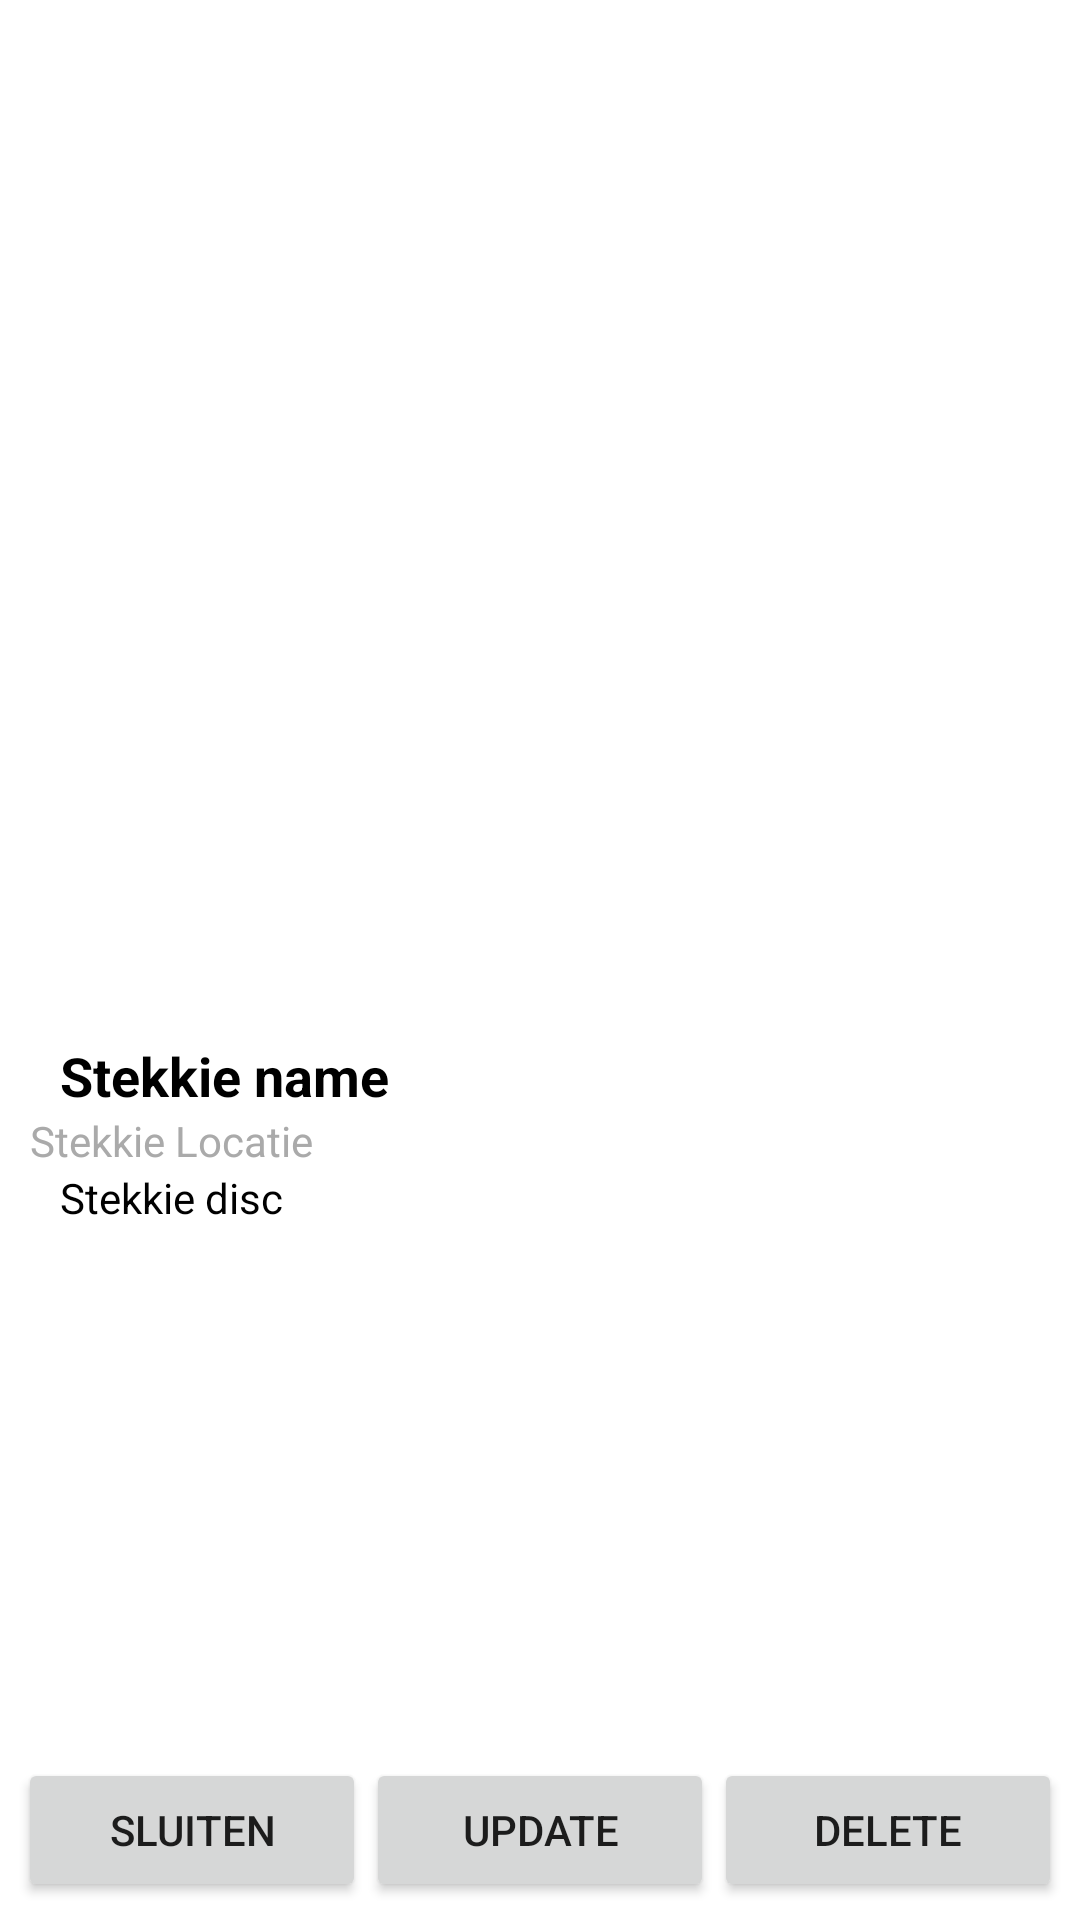

Here is an Android app screen rendered from its layout file. Give the layout XML and the strings, colors and styles it references.
<!-- AndroidManifest.xml: application theme Theme.VisStekkie -->
<!-- res/layout/activity_detail.xml -->
<?xml version="1.0" encoding="utf-8"?>
<RelativeLayout
    xmlns:android="http://schemas.android.com/apk/res/android"
    xmlns:tools="http://schemas.android.com/tools"
    android:layout_width="match_parent"
    android:layout_height="match_parent"
    tools:context=".DetailActivity">

    <LinearLayout xmlns:app="http://schemas.android.com/apk/res-auto"
        android:id="@+id/LinLay_one"
        android:orientation="vertical"
        android:layout_width="match_parent"
        android:layout_height="match_parent"
        android:weightSum="100">

        <ImageView
            android:layout_width="match_parent"
            android:layout_height="0dp"
            android:layout_weight="60"
            android:id="@+id/stekkie_img"
            android:scaleType="centerCrop"
            android:src="@drawable/ph150"/>

        <TextView
            android:layout_width="wrap_content"
            android:layout_height="wrap_content"
            android:id="@+id/stekkie_name"
            android:layout_marginRight="10dp"
            android:layout_marginLeft="20dp"
            android:text="Stekkie name"
            android:textColor="@color/black"
            android:textSize="18sp"
            android:textStyle="bold"/>

        <TextView
            android:id="@+id/stekkie_loc"
            android:layout_width="match_parent"
            android:layout_height="wrap_content"
            android:layout_marginStart="10dp"
            android:textColor="@android:color/darker_gray"
            android:drawablePadding="2dp"
            android:text="@string/stekkie_locatie"
            app:drawableLeftCompat="@drawable/ic_baseline_my_location_24" />

        <TextView
            android:layout_width="wrap_content"
            android:layout_height="wrap_content"
            android:id="@+id/stekkie_desc"
            android:layout_marginRight="10dp"
            android:layout_marginLeft="20dp"
            android:text="Stekkie disc"
            android:textColor="@color/black"/>

    </LinearLayout>

    <LinearLayout
        android:id="@+id/buttons"
        android:layout_width="match_parent"
        android:layout_height="wrap_content"
        android:clipToPadding="true"
        android:gravity="bottom"
        android:layout_alignParentBottom="true"
        android:padding="6dp">

        <Button
            android:layout_width="match_parent"
            android:layout_height="wrap_content"
            android:layout_weight="1"
            android:onClick="closeStekkieDetail"
            android:text="@string/sluiten" />

        <Button
            android:layout_width="match_parent"
            android:layout_height="wrap_content"
            android:layout_weight="1"
            android:onClick="editStekkie"
            android:text="@string/edit" />

        <Button
            android:layout_width="match_parent"
            android:layout_height="wrap_content"
            android:layout_weight="1"
            android:onClick="deleteStekkie"
            android:text="@string/delete" />
    </LinearLayout>
</RelativeLayout>
<!-- resources referenced by this layout -->
<resources>
  <string name="delete">Delete</string>
  <string name="edit">Update</string>
  <string name="sluiten">Sluiten</string>
  <string name="stekkie_locatie">Stekkie Locatie</string>
  <style name="Theme.VisStekkie" parent="Theme.MaterialComponents.DayNight.DarkActionBar">
          
          <item name="colorPrimary">@color/purple_500</item>
          <item name="colorPrimaryVariant">@color/purple_700</item>
          <item name="colorOnPrimary">@color/white</item>
          
          <item name="colorSecondary">@color/teal_200</item>
          <item name="colorSecondaryVariant">@color/teal_700</item>
          <item name="colorOnSecondary">@color/black</item>
          
          <item name="android:statusBarColor" tools:targetApi="l">?attr/colorPrimaryVariant</item>
          
      </style>
  <!-- not gathered from this repository: default colours our renderer supplied (Android Studio template values) -->
  <color name="purple_500">#FF6200EE</color>
  <color name="purple_700">#FF3700B3</color>
  <color name="teal_200">#FF03DAC5</color>
  <color name="teal_700">#FF018786</color>
  <color name="black">#FF000000</color>
  <color name="white">#FFFFFFFF</color>
</resources>
